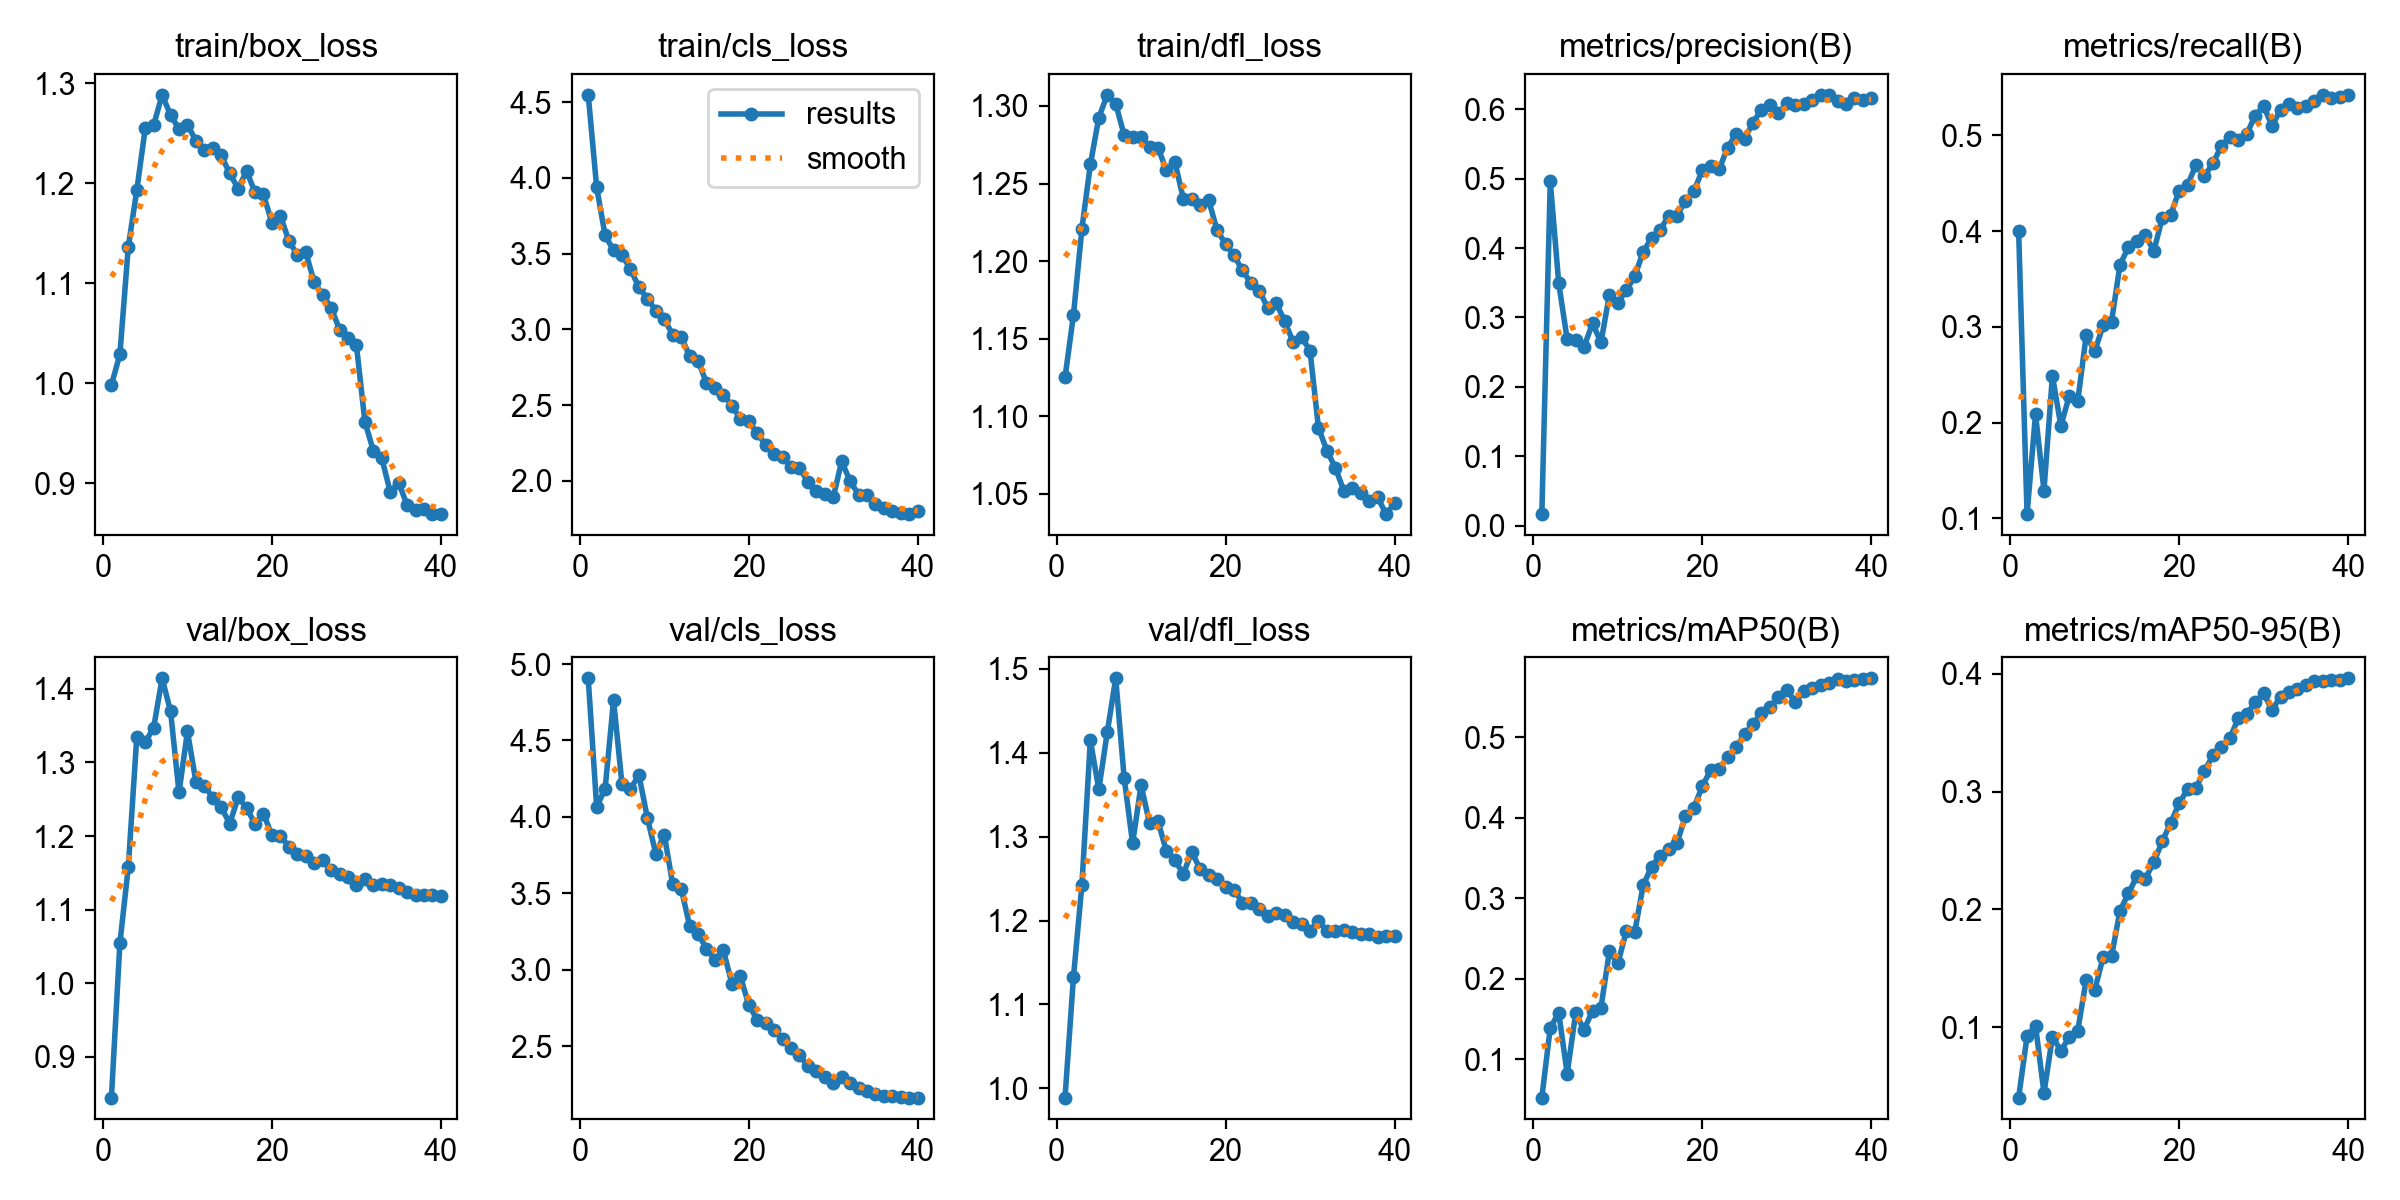

Values plotted in this chart, from the file beside it:
epoch, time, train/box_loss, train/cls_loss, train/dfl_loss, metrics/precision(B), metrics/recall(B), metrics/mAP50(B), metrics/mAP50-95(B), val/box_loss, val/cls_loss, val/dfl_loss, lr/pg0, lr/pg1, lr/pg2
1, 154.8, 0.9982, 4.548, 1.125, 0.01662, 0.4006, 0.05214, 0.04013, 0.8448, 4.906, 0.9891, 0.001651, 0.001651, 0.06864
2, 299.9, 1.029, 3.937, 1.165, 0.496, 0.1046, 0.1388, 0.09227, 1.054, 4.064, 1.133, 0.003312, 0.003312, 0.03697
3, 439.3, 1.137, 3.62, 1.221, 0.3494, 0.2088, 0.1574, 0.1012, 1.158, 4.185, 1.243, 0.004953, 0.004953, 0.005274
4, 572.1, 1.193, 3.522, 1.262, 0.2686, 0.1292, 0.08203, 0.04423, 1.335, 4.762, 1.415, 0.004931, 0.004931, 0.004931
5, 706.4, 1.255, 3.489, 1.292, 0.2672, 0.2488, 0.1567, 0.0916, 1.327, 4.212, 1.356, 0.004878, 0.004878, 0.004878
6, 845.4, 1.258, 3.398, 1.307, 0.2578, 0.1969, 0.1365, 0.08007, 1.347, 4.182, 1.424, 0.00481, 0.00481, 0.00481
7, 982.1, 1.289, 3.278, 1.301, 0.2915, 0.228, 0.16, 0.09126, 1.414, 4.274, 1.489, 0.004728, 0.004728, 0.004728
8, 1115, 1.268, 3.203, 1.281, 0.2641, 0.2227, 0.1638, 0.09698, 1.369, 3.994, 1.37, 0.004632, 0.004632, 0.004632
9, 1253, 1.254, 3.124, 1.28, 0.3328, 0.2913, 0.2337, 0.1403, 1.259, 3.758, 1.292, 0.004523, 0.004523, 0.004523
10, 1390, 1.258, 3.068, 1.28, 0.3211, 0.2744, 0.2188, 0.1313, 1.342, 3.884, 1.362, 0.004402, 0.004402, 0.004402
11, 1530, 1.243, 2.964, 1.273, 0.3393, 0.3015, 0.2589, 0.1593, 1.274, 3.558, 1.316, 0.004268, 0.004268, 0.004268
12, 1668, 1.233, 2.949, 1.273, 0.3592, 0.3056, 0.2578, 0.1603, 1.269, 3.531, 1.319, 0.004124, 0.004124, 0.004124
13, 1808, 1.235, 2.826, 1.258, 0.3949, 0.3648, 0.3162, 0.1988, 1.252, 3.288, 1.283, 0.00397, 0.00397, 0.00397
14, 1946, 1.228, 2.793, 1.264, 0.4145, 0.3835, 0.3391, 0.2135, 1.239, 3.236, 1.272, 0.003807, 0.003807, 0.003807
15, 2081, 1.21, 2.646, 1.24, 0.4267, 0.3895, 0.3527, 0.2282, 1.217, 3.136, 1.256, 0.003636, 0.003636, 0.003636
16, 2217, 1.195, 2.61, 1.24, 0.4456, 0.3959, 0.3607, 0.226, 1.252, 3.064, 1.282, 0.003458, 0.003458, 0.003458
17, 2358, 1.212, 2.57, 1.236, 0.4467, 0.3791, 0.3683, 0.24, 1.238, 3.126, 1.261, 0.003274, 0.003274, 0.003274
18, 2495, 1.191, 2.497, 1.239, 0.4685, 0.4136, 0.4021, 0.2576, 1.216, 2.909, 1.254, 0.003086, 0.003086, 0.003086
19, 2630, 1.189, 2.411, 1.22, 0.482, 0.4168, 0.4121, 0.2734, 1.23, 2.959, 1.249, 0.002893, 0.002893, 0.002893
20, 2769, 1.16, 2.395, 1.211, 0.5122, 0.4423, 0.4394, 0.29, 1.201, 2.769, 1.24, 0.002698, 0.002698, 0.002698
21, 2903, 1.167, 2.315, 1.204, 0.5189, 0.4481, 0.4591, 0.3019, 1.201, 2.673, 1.237, 0.002502, 0.002502, 0.002502
22, 3036, 1.142, 2.238, 1.194, 0.5142, 0.4696, 0.4604, 0.3033, 1.186, 2.653, 1.221, 0.002307, 0.002307, 0.002307
23, 3172, 1.129, 2.18, 1.186, 0.5447, 0.4576, 0.4758, 0.3176, 1.175, 2.604, 1.221, 0.002112, 0.002112, 0.002112
24, 3309, 1.131, 2.155, 1.181, 0.5646, 0.4708, 0.4876, 0.3307, 1.173, 2.544, 1.213, 0.001919, 0.001919, 0.001919
25, 3443, 1.101, 2.092, 1.17, 0.5577, 0.4889, 0.5034, 0.3382, 1.163, 2.488, 1.205, 0.001731, 0.001731, 0.001731
26, 3576, 1.088, 2.084, 1.173, 0.5809, 0.4986, 0.5163, 0.3453, 1.168, 2.443, 1.209, 0.001547, 0.001547, 0.001547
27, 3707, 1.076, 1.995, 1.161, 0.5995, 0.495, 0.5302, 0.3621, 1.154, 2.367, 1.206, 0.001369, 0.001369, 0.001369
28, 3852, 1.054, 1.932, 1.148, 0.6065, 0.5013, 0.5376, 0.3656, 1.149, 2.34, 1.199, 0.001198, 0.001198, 0.001198
29, 3986, 1.045, 1.912, 1.151, 0.5941, 0.5206, 0.5501, 0.3759, 1.144, 2.296, 1.196, 0.001035, 0.001035, 0.001035
30, 4122, 1.038, 1.891, 1.142, 0.6088, 0.5307, 0.5583, 0.3833, 1.134, 2.258, 1.188, 0.0008805, 0.0008805, 0.0008805
31, 4264, 0.9615, 2.129, 1.093, 0.6068, 0.5098, 0.544, 0.3693, 1.142, 2.295, 1.199, 0.0007365, 0.0007365, 0.0007365
32, 4404, 0.9325, 1.999, 1.078, 0.6083, 0.5268, 0.557, 0.3806, 1.134, 2.257, 1.188, 0.0006034, 0.0006034, 0.0006034
33, 4538, 0.9251, 1.909, 1.067, 0.6135, 0.5328, 0.5611, 0.3844, 1.134, 2.223, 1.187, 0.000482, 0.000482, 0.000482
34, 4671, 0.8912, 1.905, 1.052, 0.62, 0.5285, 0.5646, 0.387, 1.133, 2.204, 1.189, 0.000373, 0.000373, 0.000373
35, 4801, 0.9004, 1.847, 1.054, 0.6208, 0.5303, 0.5673, 0.3907, 1.129, 2.184, 1.187, 0.0002772, 0.0002772, 0.0002772
36, 4937, 0.8781, 1.823, 1.051, 0.6118, 0.5358, 0.5726, 0.3941, 1.123, 2.176, 1.184, 0.0001951, 0.0001951, 0.0001951
37, 5074, 0.8727, 1.798, 1.045, 0.6073, 0.5423, 0.5701, 0.3943, 1.12, 2.175, 1.184, 0.0001272, 0.0001272, 0.0001272
38, 5204, 0.8737, 1.791, 1.048, 0.6162, 0.5388, 0.5715, 0.3951, 1.12, 2.168, 1.181, 7.40061e-05, 7.40061e-05, 7.40061e-05
39, 5339, 0.8694, 1.781, 1.037, 0.6131, 0.5401, 0.5726, 0.395, 1.12, 2.163, 1.181, 3.57484e-05, 3.57484e-05, 3.57484e-05
40, 5475, 0.869, 1.799, 1.044, 0.6163, 0.5422, 0.5731, 0.3962, 1.119, 2.163, 1.182, 1.2699e-05, 1.2699e-05, 1.2699e-05
